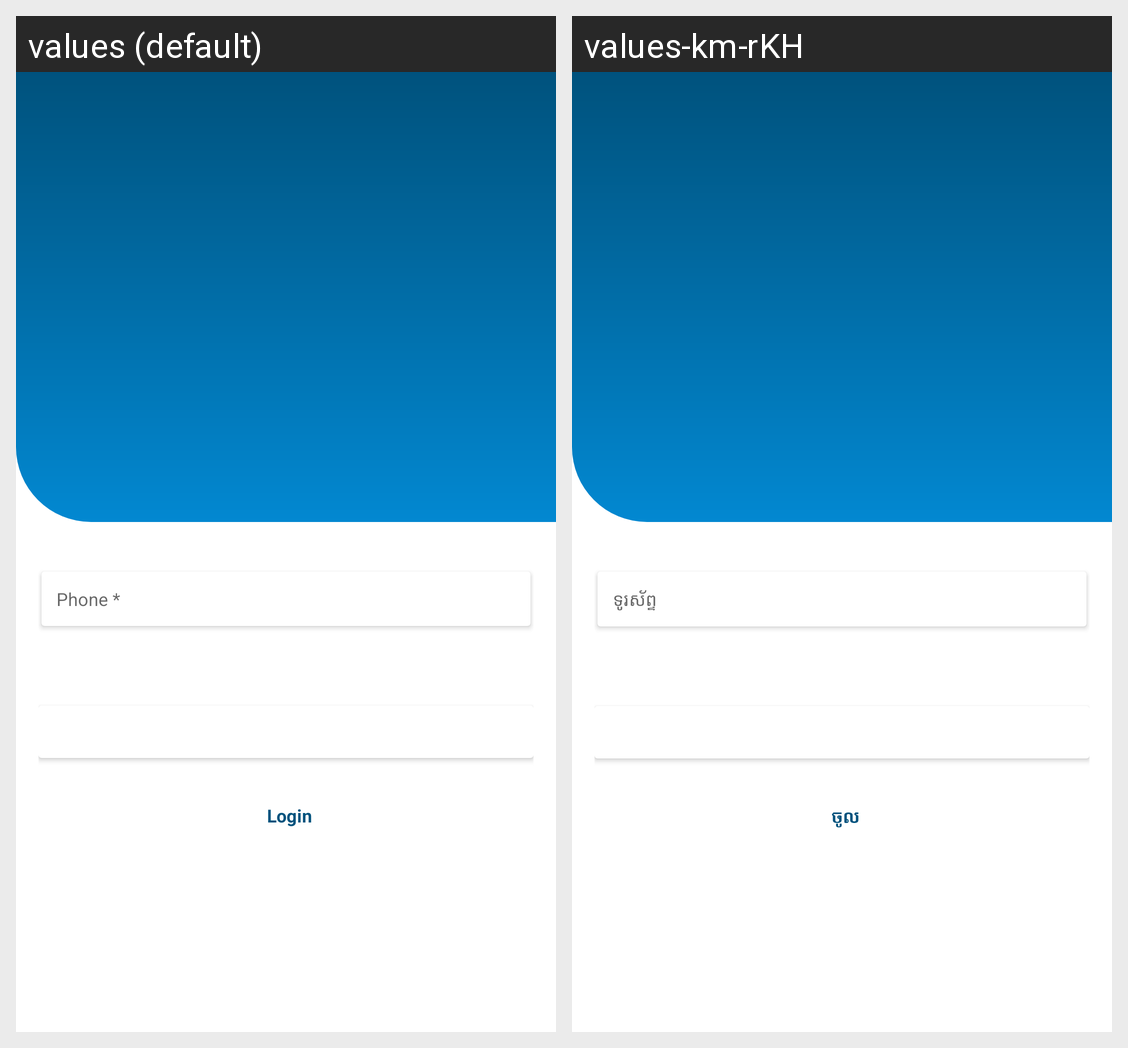

For this localized Android screen grid, give each drawn string resource with its value in every locale shown.
Android screen res/layout/activity_forgot_password.xml rendered under 2 locales, left to right: values (default), values-km-rKH. Device: Nexus 5 (rendered at 1080×1920; each locale shown at half size, 540×960, under a caption strip naming it); theme AppTheme.
Strings drawn on this screen, with the default value and each locale's value (text and hints the layout hard-codes, and strings that could not be matched under every locale, appear in the picture but are not listed):

phone
  values: Phone *
  values-km-rKH: ទូរស័ព្ទ

login
  values: Login
  values-km-rKH: ចូល
